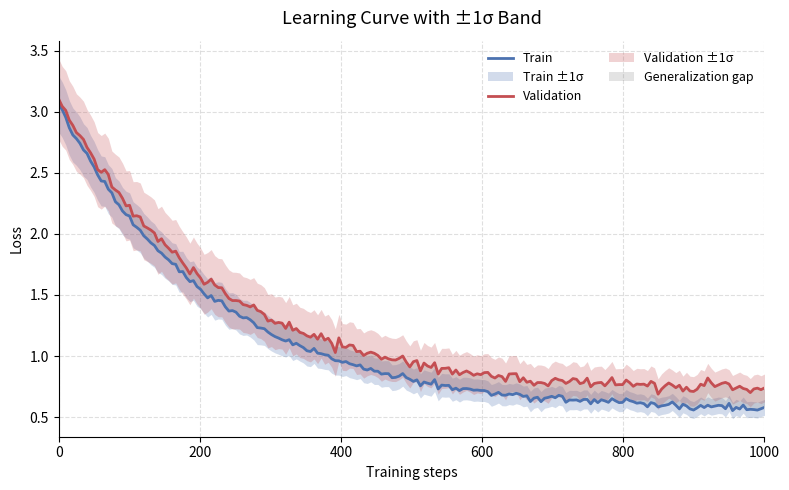

Write Python code to recreate this figure.
"""ax.fill_between - 区域填充与误差: 训练/验证 loss 的均值曲线与 ±1 标准差置信带.

适用场景: 在折线周围填充区间, 表达波动范围/置信带, 或高亮两条曲线之间的差异区域(如泛化间隙).
"""
import matplotlib.pyplot as plt
import numpy as np

# 1. 模拟数据生成
rng = np.random.default_rng(2024)
steps = np.linspace(0, 1000, 200)

train_mean = 2.5 * np.exp(-steps / 220) + 0.55 + rng.normal(0, 0.015, steps.size)
val_mean = train_mean + 0.06 + 0.12 * (1 - np.exp(-steps / 500)) + rng.normal(0, 0.02, steps.size)
train_std = 0.18 * np.exp(-steps / 400) + 0.05
val_std = 0.25 * np.exp(-steps / 500) + 0.08

# 2. 创建画布与面向对象绘图
fig, ax = plt.subplots(figsize=(8, 5))

ax.plot(steps, train_mean, color="#4C72B0", linewidth=2, label="Train")
ax.fill_between(
    steps, train_mean - train_std, train_mean + train_std,
    color="#4C72B0", alpha=0.25, linewidth=0, label="Train ±1σ",
)

ax.plot(steps, val_mean, color="#C44E52", linewidth=2, label="Validation")
ax.fill_between(
    steps, val_mean - val_std, val_mean + val_std,
    color="#C44E52", alpha=0.25, linewidth=0, label="Validation ±1σ",
)


""" ax_fill_between.py → ax.fill_between() (Fill Between)
• 命名逻辑：fill（填充）+ between（在……之间）。
• 核心作用：在两条曲线之间填充颜色，常用于表示置信区间或范围。
• 核心参数：
	• x：横坐标的定义域。
	• y1：第一条曲线的纵坐标。
	• y2：第二条曲线的纵坐标（默认是 0，即填充到 X 轴）。
	• where：一个布尔条件，可以指定只在特定区域内填充。
 """
# where= 只在满足条件的区间填充, 用来高亮泛化间隙
ax.fill_between(
    steps, train_mean, val_mean,
    where=val_mean > train_mean,
    color="gray", alpha=0.22, linewidth=0, label="Generalization gap",
)

# 3. 图表美化与细节调整
ax.set_title("Learning Curve with ±1σ Band", fontsize=13, pad=12)
ax.set_xlabel("Training steps")
ax.set_ylabel("Loss")

ax.set_xlim(steps.min(), steps.max())
ax.grid(True, linestyle="--", alpha=0.4)
ax.set_axisbelow(True)
ax.spines["top"].set_visible(False)
ax.spines["right"].set_visible(False)

# 4 条图例项分两列显示, 避免纵向过长压住曲线
ax.legend(loc="upper right", frameon=False, ncol=2, fontsize=9)

plt.tight_layout()
plt.show()
